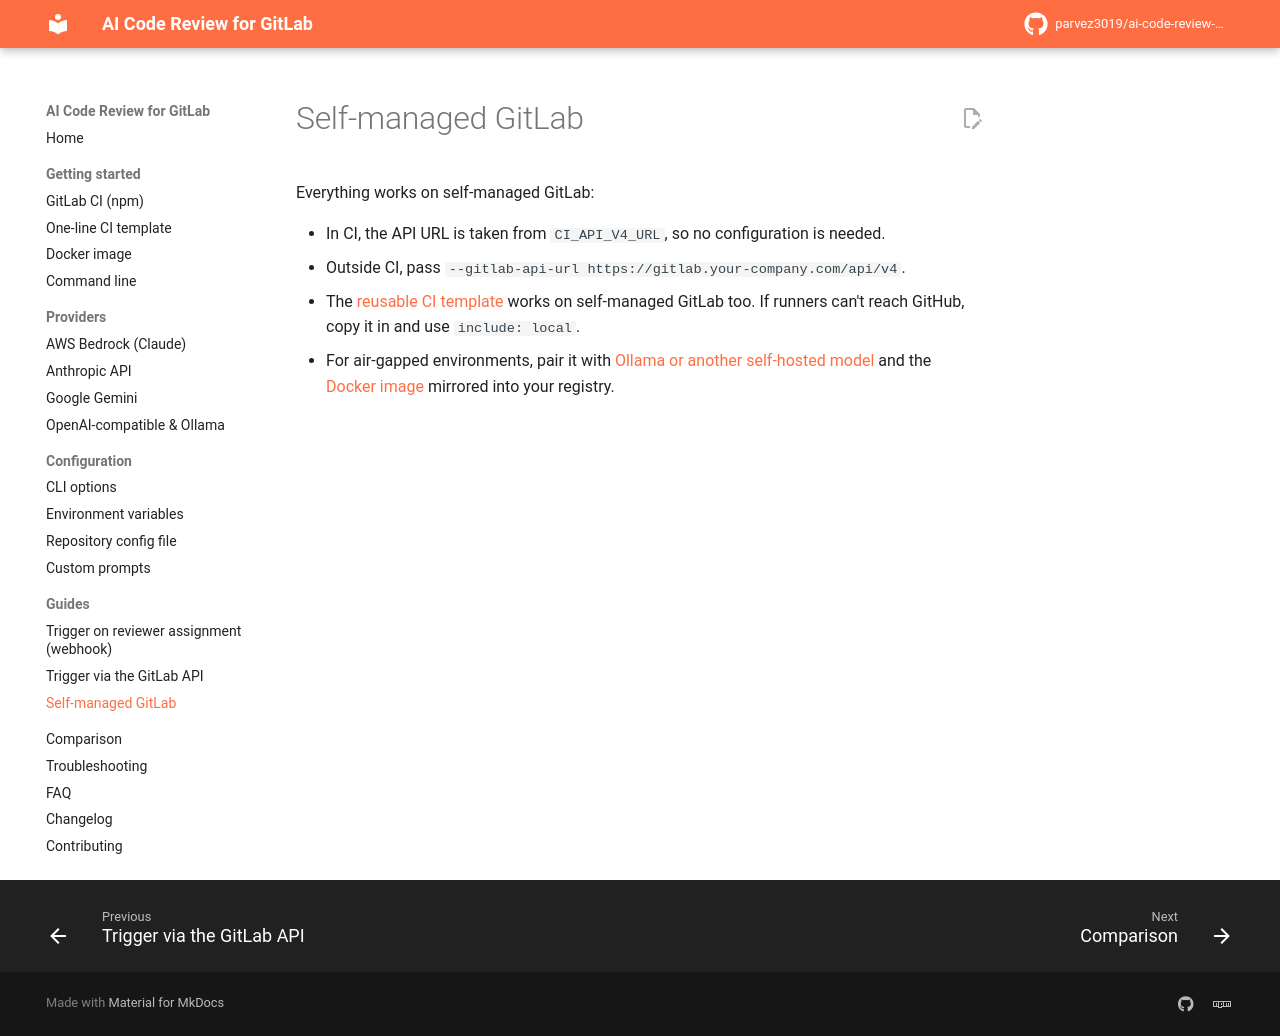

repository: parvez3019/ai-code-review-gitlab-plugin · page: guides/self-hosted-gitlab/index.html · generator: mkdocs

---
description: Run AI code review on a self-managed GitLab instance.
---

# Self-managed GitLab

Everything works on self-managed GitLab:

- In CI, the API URL is taken from `CI_API_V4_URL`, so no configuration is needed.
- Outside CI, pass `--gitlab-api-url https://gitlab.your-company.com/api/v4`.
- The [reusable CI template](../getting-started/ci-template.md) works on self-managed GitLab too. If runners can't reach GitHub, copy it in and use `include: local`.
- For air-gapped environments, pair it with [Ollama or another self-hosted model](../providers/openai-compatible.md) and the [Docker image](../getting-started/docker.md) mirrored into your registry.
